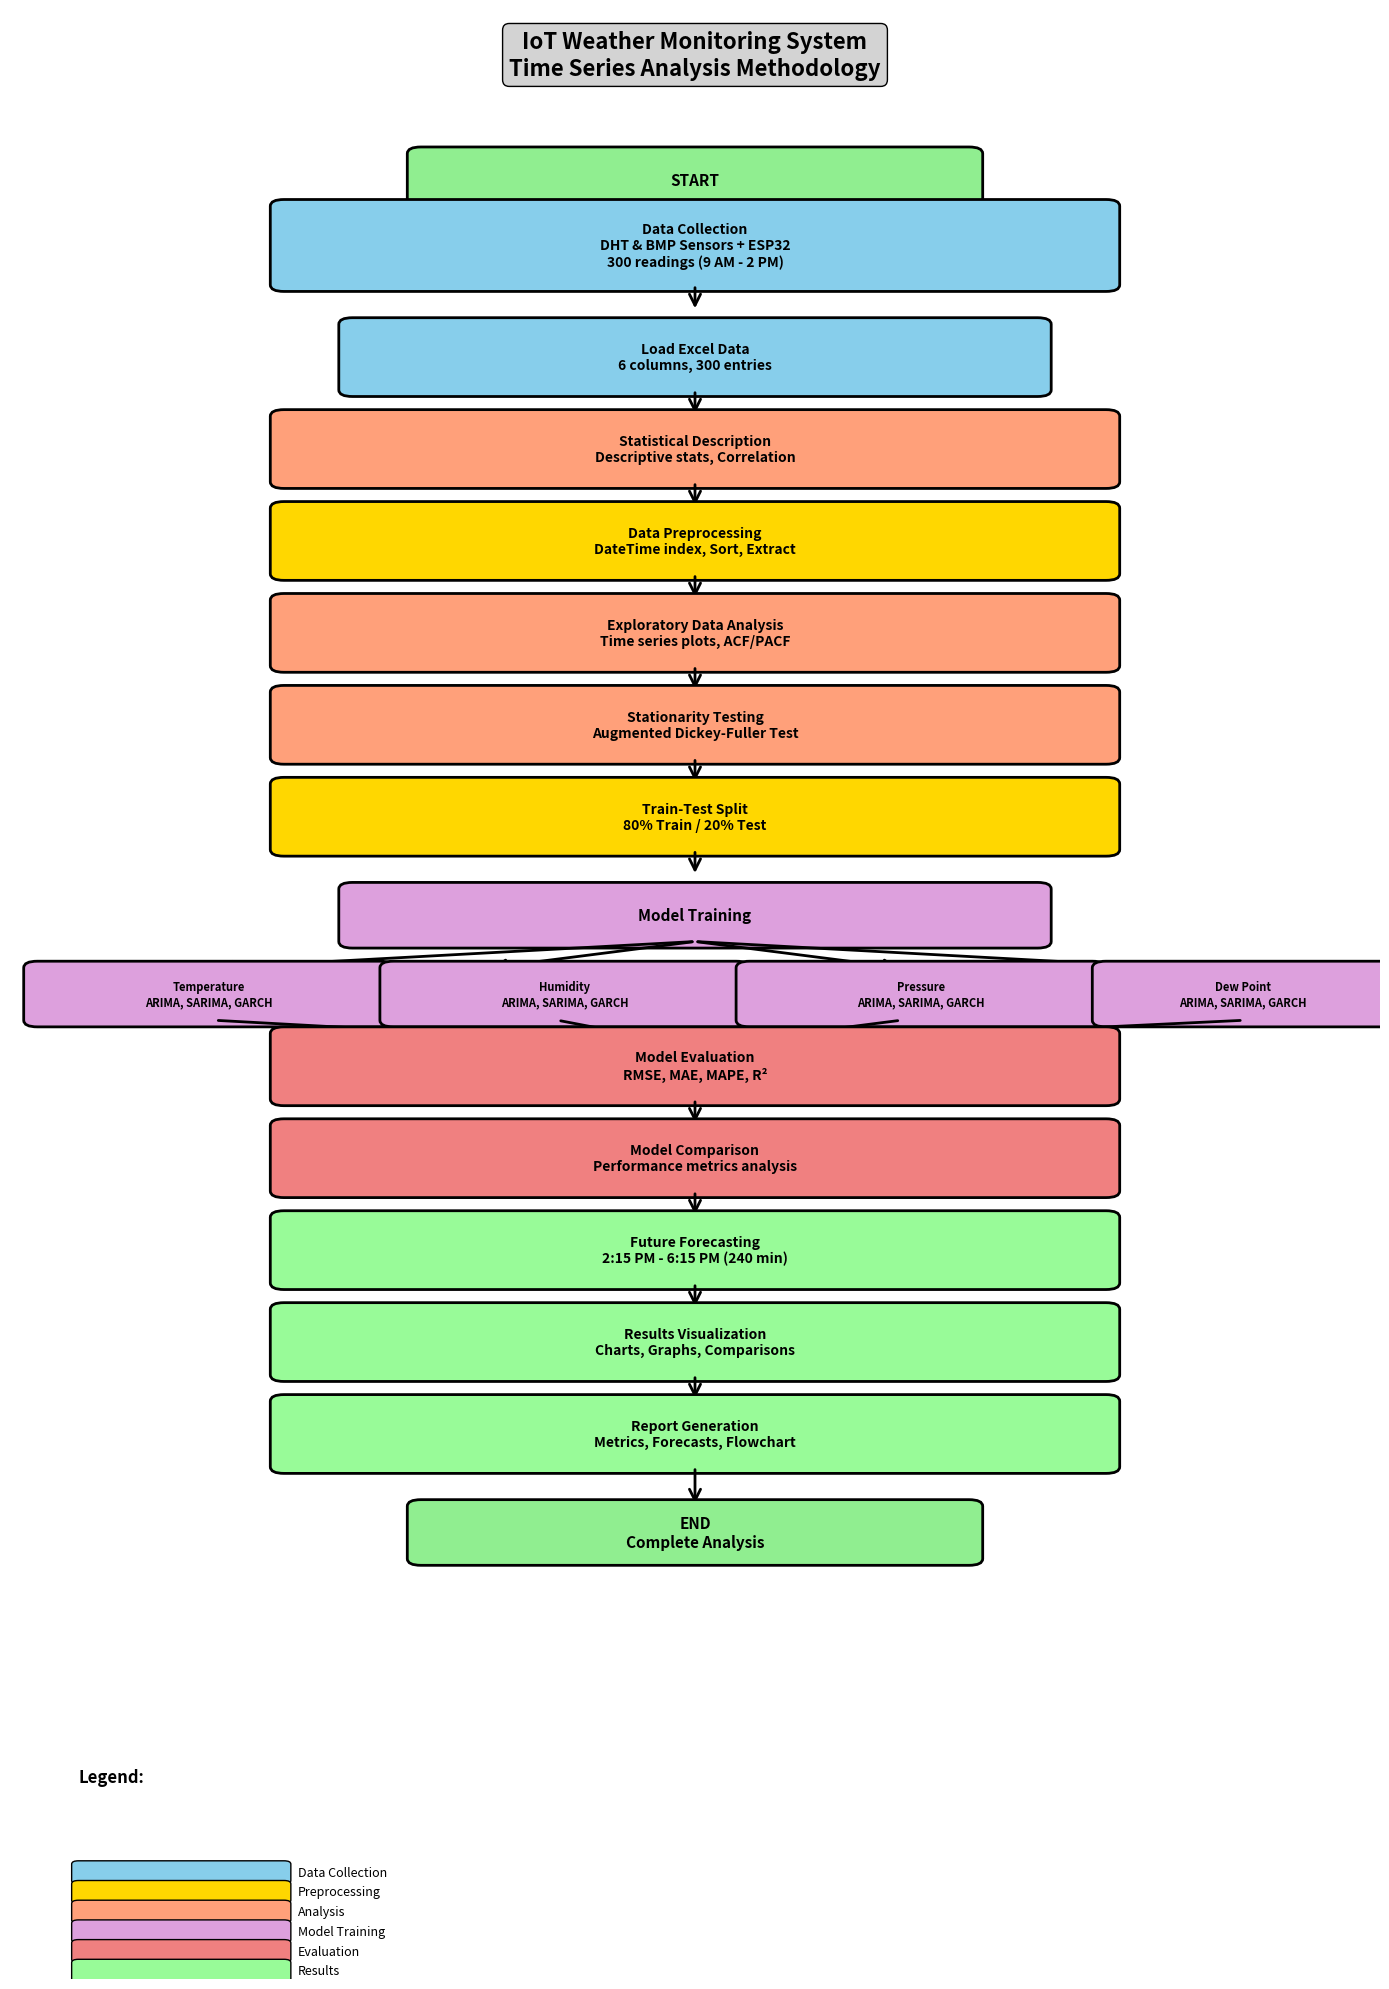

Python code for this plot:
"""
Generate Methodology Flowchart using Matplotlib
"""

import matplotlib.pyplot as plt
import matplotlib.patches as mpatches
from matplotlib.patches import FancyBboxPatch, FancyArrowPatch
import matplotlib.lines as mlines

print("="*80)
print("CREATING METHODOLOGY FLOWCHART")
print("="*80)

# Create figure
fig, ax = plt.subplots(figsize=(14, 20))
ax.set_xlim(0, 10)
ax.set_ylim(0, 30)
ax.axis('off')

# Define colors
color_start = '#90EE90'
color_data = '#87CEEB'
color_preprocess = '#FFD700'
color_analysis = '#FFA07A'
color_model = '#DDA0DD'
color_eval = '#F08080'
color_forecast = '#98FB98'

# Helper function to create boxes
def create_box(ax, x, y, width, height, text, color, fontsize=10):
    box = FancyBboxPatch((x, y), width, height, boxstyle="round,pad=0.1",
                         edgecolor='black', facecolor=color, linewidth=2)
    ax.add_patch(box)
    ax.text(x + width/2, y + height/2, text, ha='center', va='center',
           fontsize=fontsize, fontweight='bold', wrap=True)

# Helper function to create arrows
def create_arrow(ax, x1, y1, x2, y2, label=''):
    arrow = FancyArrowPatch((x1, y1), (x2, y2),
                           arrowstyle='->', mutation_scale=20, linewidth=2,
                           color='black')
    ax.add_patch(arrow)
    if label:
        mid_x, mid_y = (x1 + x2) / 2, (y1 + y2) / 2
        ax.text(mid_x + 0.3, mid_y, label, fontsize=8, style='italic')

# Title
ax.text(5, 29, 'IoT Weather Monitoring System\nTime Series Analysis Methodology',
       ha='center', fontsize=16, fontweight='bold', bbox=dict(boxstyle='round', facecolor='lightgray'))

# Flow boxes
y_pos = 27

# 1. START
create_box(ax, 3, y_pos, 4, 0.8, 'START', color_start, 11)
y_pos -= 1.2

# Arrow
create_arrow(ax, 5, y_pos + 1.2, 5, y_pos + 0.8)

# 2. Data Collection
create_box(ax, 2, y_pos, 6, 1.2, 'Data Collection\nDHT & BMP Sensors + ESP32\n300 readings (9 AM - 2 PM)', color_data)
y_pos -= 1.6

create_arrow(ax, 5, y_pos + 1.6, 5, y_pos + 1.2)

# 3. Load Data
create_box(ax, 2.5, y_pos, 5, 1, 'Load Excel Data\n6 columns, 300 entries', color_data)
y_pos -= 1.4

create_arrow(ax, 5, y_pos + 1.4, 5, y_pos + 1)

# 4. Statistical Description
create_box(ax, 2, y_pos, 6, 1, 'Statistical Description\nDescriptive stats, Correlation', color_analysis)
y_pos -= 1.4

create_arrow(ax, 5, y_pos + 1.4, 5, y_pos + 1)

# 5. Data Preprocessing
create_box(ax, 2, y_pos, 6, 1, 'Data Preprocessing\nDateTime index, Sort, Extract', color_preprocess)
y_pos -= 1.4

create_arrow(ax, 5, y_pos + 1.4, 5, y_pos + 1)

# 6. EDA
create_box(ax, 2, y_pos, 6, 1, 'Exploratory Data Analysis\nTime series plots, ACF/PACF', color_analysis)
y_pos -= 1.4

create_arrow(ax, 5, y_pos + 1.4, 5, y_pos + 1)

# 7. Stationarity Test
create_box(ax, 2, y_pos, 6, 1, 'Stationarity Testing\nAugmented Dickey-Fuller Test', color_analysis)
y_pos -= 1.4

create_arrow(ax, 5, y_pos + 1.4, 5, y_pos + 1)

# 8. Train-Test Split
create_box(ax, 2, y_pos, 6, 1, 'Train-Test Split\n80% Train / 20% Test', color_preprocess)
y_pos -= 1.4

create_arrow(ax, 5, y_pos + 1.4, 5, y_pos + 1)

# 9. Model Training (4 branches)
create_box(ax, 2.5, y_pos, 5, 0.8, 'Model Training', color_model, 11)
y_pos -= 1.2

# Create 4 branches
branch_y = y_pos
create_arrow(ax, 5, branch_y + 1.2, 1.5, branch_y + 0.8)
create_arrow(ax, 5, branch_y + 1.2, 3.5, branch_y + 0.8)
create_arrow(ax, 5, branch_y + 1.2, 6.5, branch_y + 0.8)
create_arrow(ax, 5, branch_y + 1.2, 8.5, branch_y + 0.8)

# Temperature
create_box(ax, 0.2, branch_y, 2.5, 0.8, 'Temperature\nARIMA, SARIMA, GARCH', color_model, 8)

# Humidity
create_box(ax, 2.8, branch_y, 2.5, 0.8, 'Humidity\nARIMA, SARIMA, GARCH', color_model, 8)

# Pressure
create_box(ax, 5.4, branch_y, 2.5, 0.8, 'Pressure\nARIMA, SARIMA, GARCH', color_model, 8)

# Dew Point
create_box(ax, 8, branch_y, 2, 0.8, 'Dew Point\nARIMA, SARIMA, GARCH', color_model, 8)

y_pos -= 1.2

# Merge arrows back
create_arrow(ax, 1.5, y_pos + 1.2, 5, y_pos + 0.8)
create_arrow(ax, 4, y_pos + 1.2, 5, y_pos + 0.8)
create_arrow(ax, 6.5, y_pos + 1.2, 5, y_pos + 0.8)
create_arrow(ax, 9, y_pos + 1.2, 5, y_pos + 0.8)

# 10. Model Evaluation
create_box(ax, 2, y_pos, 6, 1, 'Model Evaluation\nRMSE, MAE, MAPE, R²', color_eval)
y_pos -= 1.4

create_arrow(ax, 5, y_pos + 1.4, 5, y_pos + 1)

# 11. Model Comparison
create_box(ax, 2, y_pos, 6, 1, 'Model Comparison\nPerformance metrics analysis', color_eval)
y_pos -= 1.4

create_arrow(ax, 5, y_pos + 1.4, 5, y_pos + 1)

# 12. Future Forecasting
create_box(ax, 2, y_pos, 6, 1, 'Future Forecasting\n2:15 PM - 6:15 PM (240 min)', color_forecast)
y_pos -= 1.4

create_arrow(ax, 5, y_pos + 1.4, 5, y_pos + 1)

# 13. Visualization
create_box(ax, 2, y_pos, 6, 1, 'Results Visualization\nCharts, Graphs, Comparisons', color_forecast)
y_pos -= 1.4

create_arrow(ax, 5, y_pos + 1.4, 5, y_pos + 1)

# 14. Report Generation
create_box(ax, 2, y_pos, 6, 1, 'Report Generation\nMetrics, Forecasts, Flowchart', color_forecast)
y_pos -= 1.4

create_arrow(ax, 5, y_pos + 1.4, 5, y_pos + 0.8)

# 15. END
create_box(ax, 3, y_pos, 4, 0.8, 'END\nComplete Analysis', color_start, 11)

# Add legend
legend_y = 1.5
ax.text(0.5, legend_y + 1.5, 'Legend:', fontsize=12, fontweight='bold')
legend_items = [
    ('Data Collection', color_data),
    ('Preprocessing', color_preprocess),
    ('Analysis', color_analysis),
    ('Model Training', color_model),
    ('Evaluation', color_eval),
    ('Results', color_forecast)
]

for i, (label, color) in enumerate(legend_items):
    y = legend_y - i * 0.3
    box = FancyBboxPatch((0.5, y), 1.5, 0.25, boxstyle="round,pad=0.05",
                         edgecolor='black', facecolor=color, linewidth=1)
    ax.add_patch(box)
    ax.text(2.1, y + 0.125, label, fontsize=9, va='center')

plt.tight_layout()
plt.savefig('methodology_flowchart.png', dpi=300, bbox_inches='tight', facecolor='white')
print("✓ Flowchart generated successfully: methodology_flowchart.png")

print("\n" + "="*80)
print("FLOWCHART GENERATION COMPLETED")
print("="*80)
